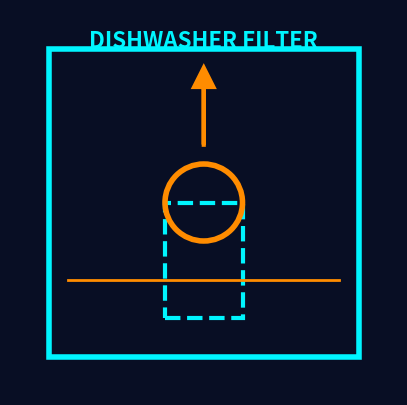

Source code (Python): (Note: this script raises an exception after producing the figure.)
import matplotlib.pyplot as plt
import matplotlib.patches as patches
import numpy as np
import os

def setup_fig():
    fig, ax = plt.subplots(figsize=(5,5))
    ax.set_xlim(0, 100)
    ax.set_ylim(0, 100)
    ax.axis('off')
    fig.patch.set_facecolor('#080e24')
    ax.set_facecolor('#080e24')
    return fig, ax

# 1. Dishwasher Filter
fig, ax = setup_fig()
# Dishwasher tub
ax.add_patch(patches.Rectangle((10, 10), 80, 80, fill=False, edgecolor='#00f5ff', linewidth=4))
# Bottom rack rails
ax.plot([15, 85], [30, 30], color='#ff8c00', linewidth=2)
# Cylindrical filter being pulled up
ax.add_patch(patches.Rectangle((40, 20), 20, 30, edgecolor='#00f5ff', fill=False, linewidth=3, linestyle='dashed'))
ax.add_patch(patches.Circle((50, 50), 10, edgecolor='#ff8c00', fill=False, linewidth=4))
# Arrows pointing up
ax.arrow(50, 65, 0, 15, head_width=5, head_length=5, fc='#ff8c00', ec='#ff8c00', linewidth=3)
plt.text(50, 90, "DISHWASHER FILTER", color='#00f5ff', fontsize=16, weight='bold', ha='center')
plt.savefig('assets/diy_dishwasher_filter.png', dpi=100, bbox_inches='tight', facecolor=fig.get_facecolor())
plt.close()

# 2. Caulk Tub
fig, ax = setup_fig()
# Tub corner
ax.plot([10, 50, 90], [80, 30, 30], color='#00f5ff', linewidth=4)
# Caulk gun
ax.plot([50, 70], [50, 70], color='#ff8c00', linewidth=5) # Barrel
ax.plot([70, 75], [70, 65], color='#ff8c00', linewidth=4) # Handle
ax.plot([45, 50], [45, 50], color='#ffffff', linewidth=2) # Nozzle
# Caulk line
ax.plot([20, 50], [47, 30], color='#ffffff', linewidth=6, solid_capstyle='round')
plt.text(50, 90, "RE-CAULK TUB", color='#00f5ff', fontsize=18, weight='bold', ha='center')
plt.savefig('assets/diy_caulk_tub.png', dpi=100, bbox_inches='tight', facecolor=fig.get_facecolor())
plt.close()

# 3. Frozen Pipes
fig, ax = setup_fig()
# Pipe
ax.plot([20, 80], [40, 40], color='#00f5ff', linewidth=10, solid_capstyle='round')
# Ice crystals (stars)
ax.plot([30, 40, 70], [45, 35, 45], marker='*', color='#ffffff', markersize=15, linestyle='None')
# Hair dryer
ax.add_patch(patches.Rectangle((40, 60), 20, 15, color='#ff8c00'))
ax.plot([60, 65], [60, 50], color='#ff8c00', linewidth=6) # handle
# Heat waves
for i in range(3):
    ax.plot([45+i*5, 40+i*5], [55, 45], color='#ff0000', linewidth=2)
plt.text(50, 90, "THAW PIPES", color='#00f5ff', fontsize=18, weight='bold', ha='center')
plt.savefig('assets/diy_frozen_pipes.png', dpi=100, bbox_inches='tight', facecolor=fig.get_facecolor())
plt.close()

# 4. Tub Drain
fig, ax = setup_fig()
# Tub basin
ax.plot([10, 40, 60, 90], [80, 20, 20, 80], color='#00f5ff', linewidth=4)
# Drain hole
ax.plot([45, 55], [20, 20], color='#080e24', linewidth=6) # gap
# Pipe going down
ax.plot([45, 45], [20, 5], color='#00f5ff', linewidth=3)
ax.plot([55, 55], [20, 5], color='#00f5ff', linewidth=3)
# Hair snake
snake_x = [70, 60, 55, 50, 50]
snake_y = [60, 40, 30, 20, 10]
ax.plot(snake_x, snake_y, color='#ff8c00', linewidth=4)
# Handle
ax.add_patch(patches.Circle((70, 60), 3, color='#ff8c00'))
# Hair clog
ax.plot([50], [10], marker='x', color='#ffffff', markersize=12, markeredgewidth=3)
plt.text(50, 90, "UNCLOG DRAIN", color='#00f5ff', fontsize=18, weight='bold', ha='center')
plt.savefig('assets/diy_tub_drain.png', dpi=100, bbox_inches='tight', facecolor=fig.get_facecolor())
plt.close()

print("Created 4 custom images")
